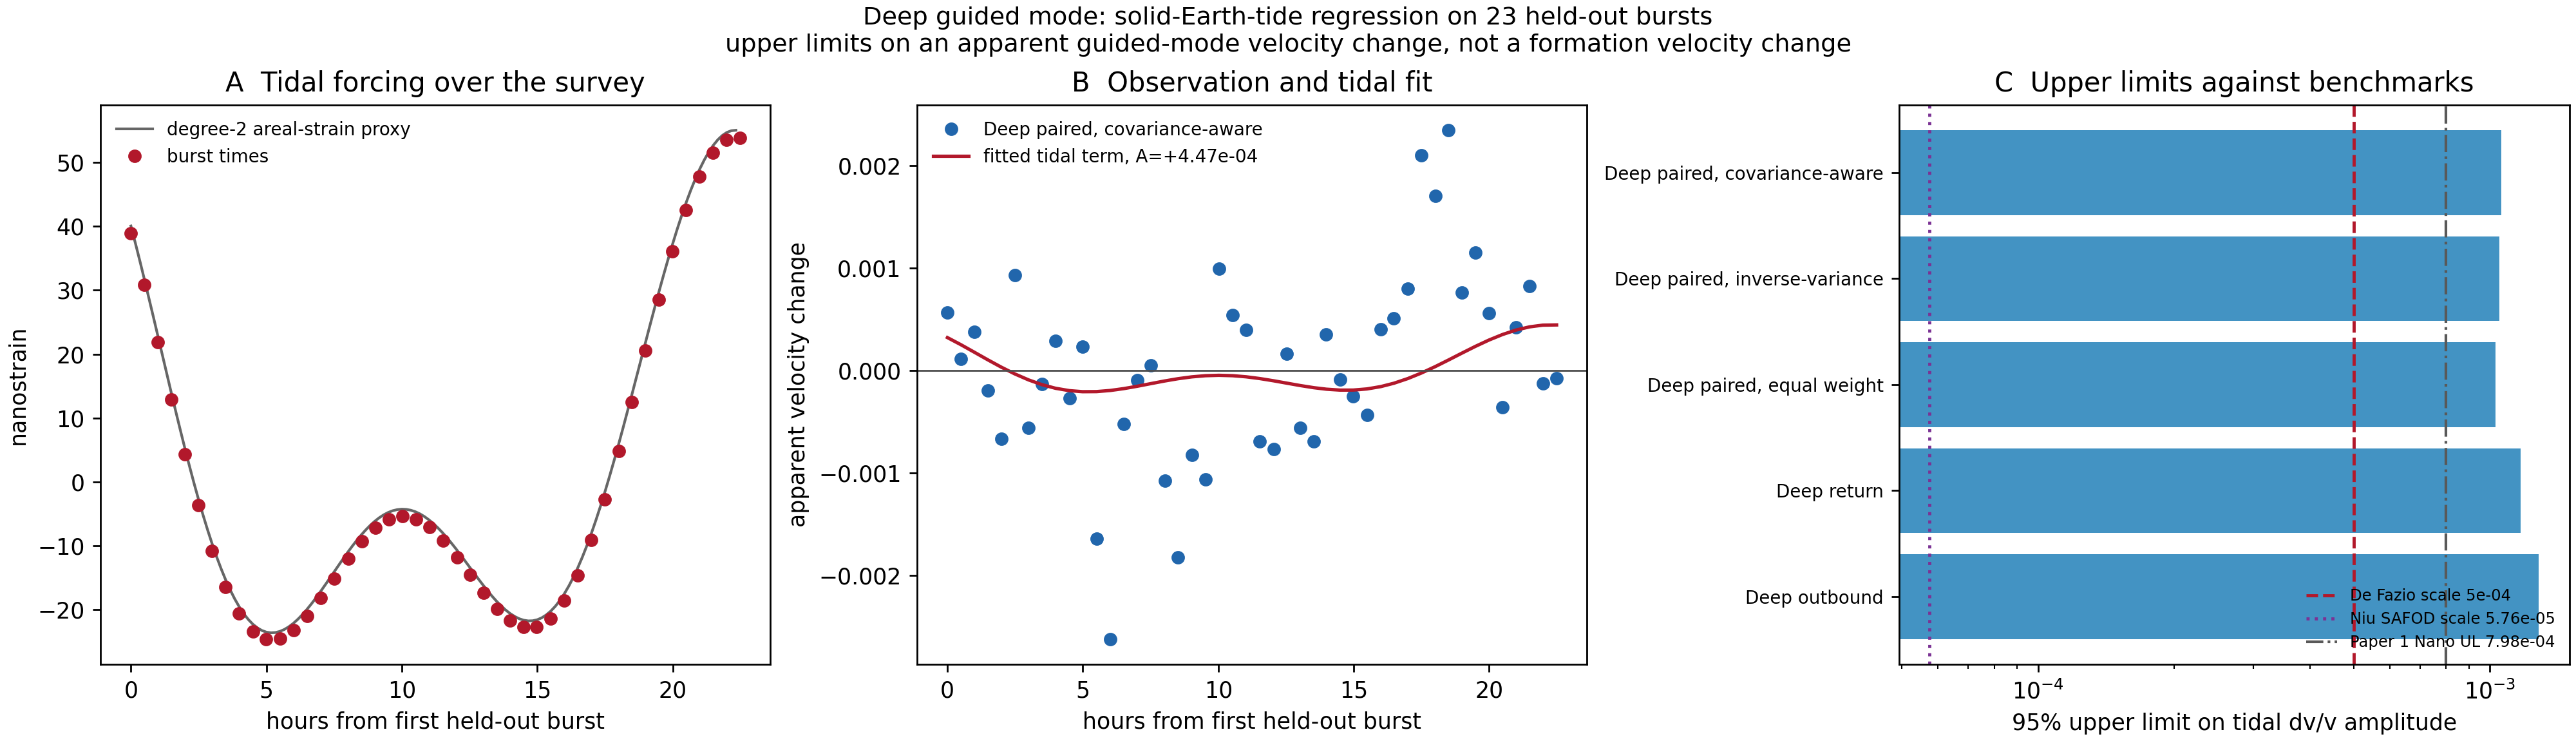

The table this chart was drawn from, first rows:
estimator, label, model, n_bursts, amplitude_dvv, sigma_dvv, p_surrogate, upper_limit_95_dvv, surrogate_95_dvv, vs_de_fazio, vs_niu, vs_paper1_nano_ul
outbound, Deep outbound, with_linear_trend, 46, 0.0005789, 0.0003592, 0.701, 0.001283, 0.001304, 2.566, 22.27, 1.608
outbound, Deep outbound, no_trend, 46, 0.00087, 0.000342, 0.385, 0.00154, 0.001128, 3.081, 26.74, 1.93
return, Deep return, with_linear_trend, 46, 0.0002239, 0.0004817, 0.755, 0.001168, 0.0008476, 2.336, 20.28, 1.464
return, Deep return, no_trend, 46, 0.0003381, 0.0004395, 0.733, 0.001199, 0.0007052, 2.399, 20.82, 1.503
equal, Deep paired, equal weight, with_linear_trend, 46, 0.0004014, 0.0003194, 0.682, 0.001027, 0.001033, 2.055, 17.84, 1.288
equal, Deep paired, equal weight, no_trend, 46, 0.000604, 0.0002988, 0.478, 0.00119, 0.0008287, 2.38, 20.66, 1.491
invvar, Deep paired, inverse-variance, with_linear_trend, 46, 0.0004368, 0.0003127, 0.709, 0.00105, 0.001113, 2.1, 18.23, 1.316
invvar, Deep paired, inverse-variance, no_trend, 46, 0.0006564, 0.0002944, 0.476, 0.001233, 0.0008907, 2.467, 21.41, 1.546
joint, Deep paired, covariance-aware, with_linear_trend, 46, 0.0004473, 0.0003127, 0.662, 0.00106, 0.001117, 2.12, 18.41, 1.329
joint, Deep paired, covariance-aware, no_trend, 46, 0.0006712, 0.0002948, 0.431, 0.001249, 0.0009038, 2.498, 21.68, 1.565
